Run: headless pygame with SDL's dummy video driver; simulated clock (each Clock.tick advances the game by its frame time, no real sleeping); random seed 0; keys injected as events and as key.get_pressed() state; no mouse input.
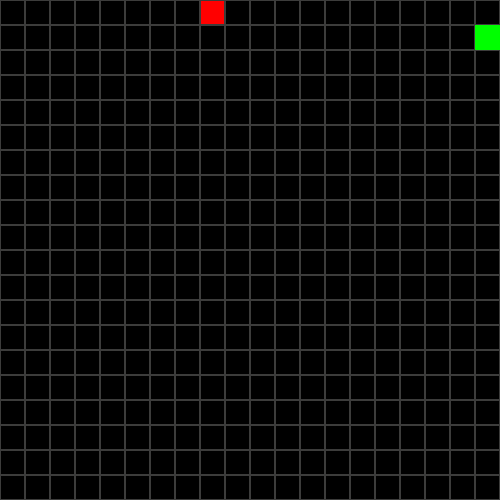
Frame 1 of 4 · flips 1–60 · no input
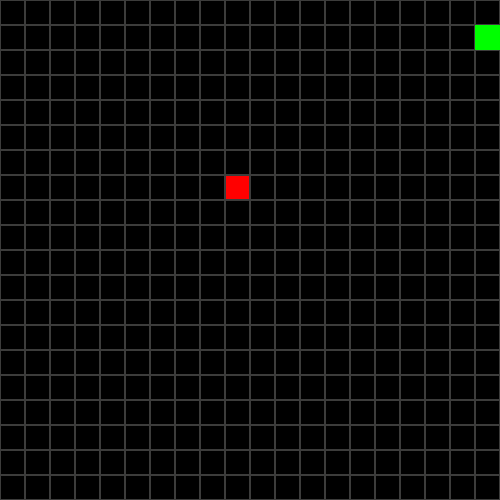
Frame 2 of 4 · flips 61–180 · tapped SPACE, RETURN · held RIGHT (→), D
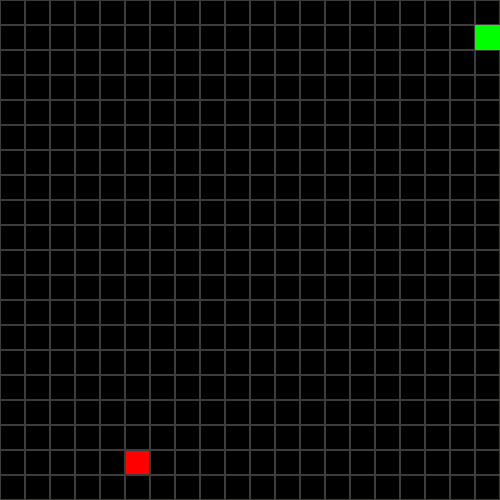
Frame 3 of 4 · flips 181–300 · held DOWN (↓), S
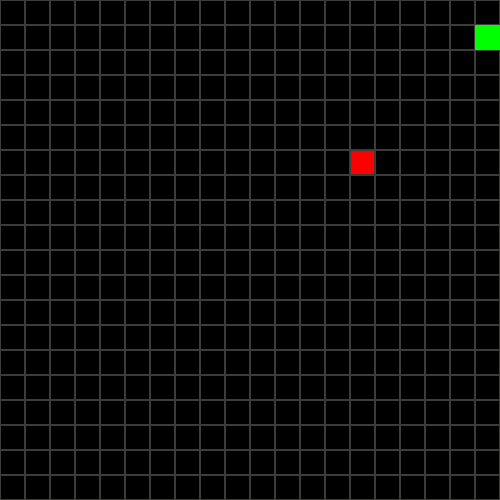
Frame 4 of 4 · flips 301–420 · held LEFT (←), A, UP (↑), W

The pygame program that drew these frames:

import pygame
import sys
import random

pygame.init()
SCREEN_HEIGHT = 500
SCREEN_WIDTH = 500
BLOCK_SIZE = 25

screen = pygame.display.set_mode((SCREEN_HEIGHT, SCREEN_WIDTH))
pygame.display.set_caption("snake")
clock = pygame.time.Clock()

class Snake:
    def __init__(self):
        self.x, self.y = BLOCK_SIZE, BLOCK_SIZE
        self.x_dir = 1
        self.y_dir = 0
        self.body = [pygame.Rect(self.x, self.y, BLOCK_SIZE, BLOCK_SIZE)]
        self.head = pygame.Rect(self.x - BLOCK_SIZE, self.y, BLOCK_SIZE, BLOCK_SIZE)
        self.dead = False

    def update(self):
        global apple
        for square in self.body:
            if self.head.x == square.x and self.head.y == square.y:
                self.dead = True
            if self.head.x not in range(0, SCREEN_WIDTH) or self.head.y not in range(0, SCREEN_HEIGHT):
                self.dead = True

        if self.dead:
            self.x, self.y = BLOCK_SIZE, BLOCK_SIZE
            self.x_dir = 1
            self.y_dir = 0
            self.body = [pygame.Rect(self.x, self.y, BLOCK_SIZE, BLOCK_SIZE)]
            self.head = pygame.Rect(self.x - BLOCK_SIZE, self.y, BLOCK_SIZE, BLOCK_SIZE)
            self.dead = False
            apple = Apple()

        self.body.append(self.head)
        for i in range(0, len(self.body) - 1):
            self.body[i].x, self.body[i].y = self.body[i+1].x, self.body[i+1].y

        self.head.x += self.x_dir * BLOCK_SIZE
        self.head.y += self.y_dir * BLOCK_SIZE
        self.body.remove(self.head)

class Apple:
    def __init__(self):
        self.x = int(random.randint(0, SCREEN_WIDTH) / BLOCK_SIZE) * BLOCK_SIZE
        self.y = int(random.randint(0, SCREEN_HEIGHT) / BLOCK_SIZE) * BLOCK_SIZE
        self.rect = pygame.Rect(self.x, self.y, BLOCK_SIZE, BLOCK_SIZE)

    def update(self):
        pygame.draw.rect(screen, "red", self.rect)
def draw_grid():
    for x in range(0, SCREEN_HEIGHT, BLOCK_SIZE):
        for y in range(0, SCREEN_WIDTH, BLOCK_SIZE):
            rect = pygame.Rect(x, y, BLOCK_SIZE, BLOCK_SIZE)
            pygame.draw.rect(screen, "#3c3c3b", rect, 1)

draw_grid()
snake = Snake()
apple = Apple()

while True:
    for event in pygame.event.get():
        if event.type == pygame.QUIT:
            pygame.quit()
            sys.exit()
        if event.type == pygame.KEYDOWN:
            if event.key == pygame.K_DOWN:
                snake.y_dir = 1
                snake.x_dir = 0
            elif event.key == pygame.K_UP:
                snake.y_dir = -1
                snake.x_dir = 0
            elif event.key == pygame.K_RIGHT:
                snake.y_dir = 0
                snake.x_dir = 1
            if event.key == pygame.K_LEFT:
                snake.y_dir = 0
                snake.x_dir = -1

    snake.update()
    screen.fill("black")
    apple.update()
    draw_grid()
    pygame.draw.rect(screen, "green", snake.head)

    for square in snake.body:
        pygame.draw.rect(screen, "green", square)

    if snake.head.x == apple.x and snake.head.y == apple.y:
        snake.body.append(pygame.Rect(square.x, square.y, BLOCK_SIZE, BLOCK_SIZE))
        apple = Apple()

    pygame.display.update()
    clock.tick(10)
